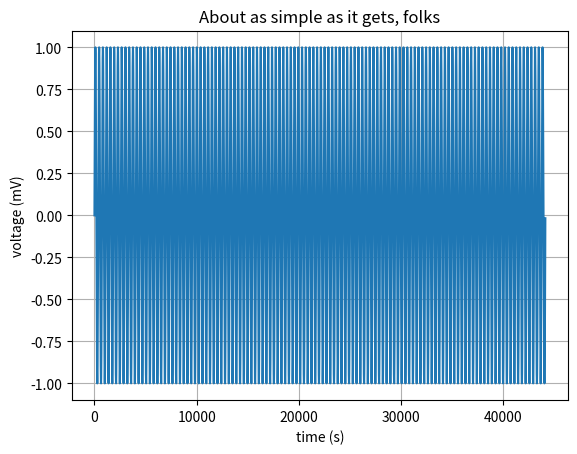

Python code for this plot:
import matplotlib.pyplot as plt
import math

sample_rate = 44100
ts = 1 / sample_rate
frequency = 120

buffer = []

for n in range(sample_rate):
    print(math.sin(2 * math.pi * frequency * n * ts))
    buffer.append(math.sin(2 * math.pi * frequency * n * ts))

fig, ax = plt.subplots()
ax.plot(buffer)

ax.set(xlabel='time (s)', ylabel='voltage (mV)',
       title='About as simple as it gets, folks')
ax.grid()

fig.savefig("test.png")
plt.show()